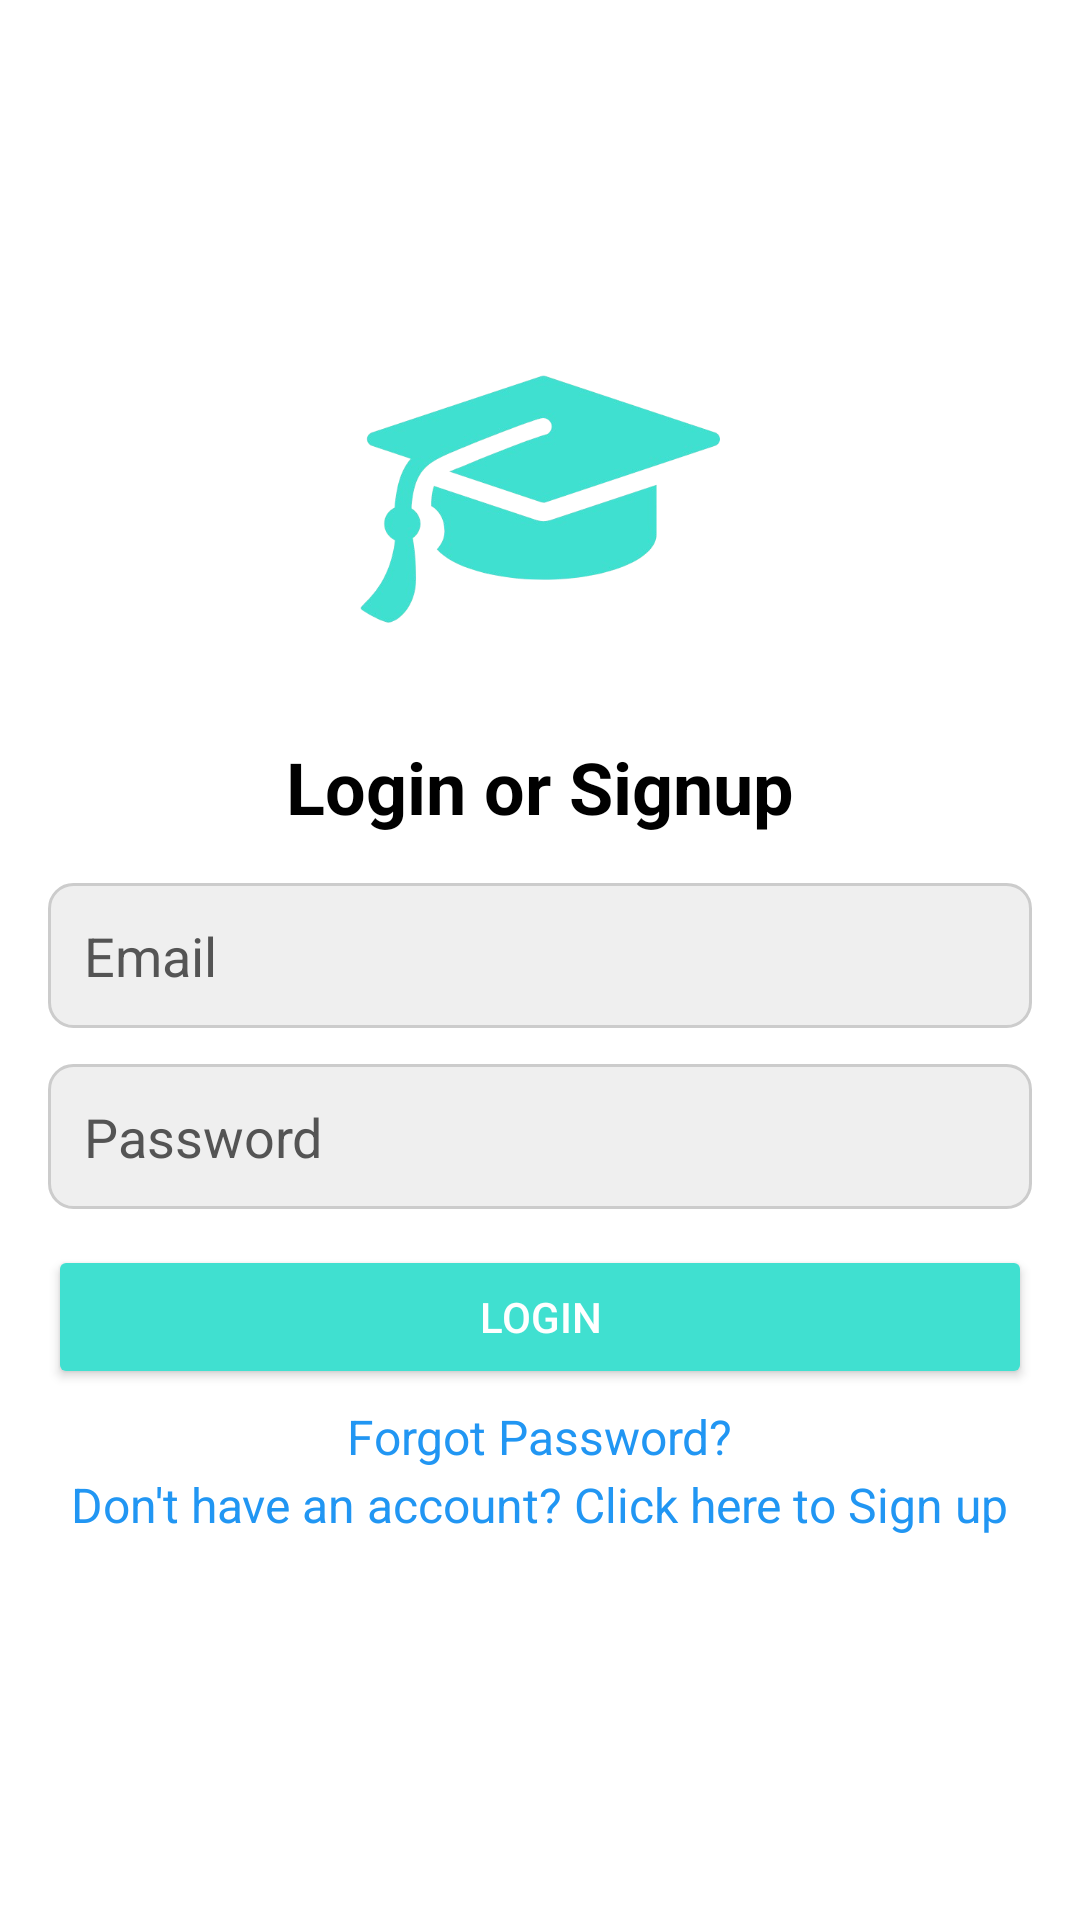

Reconstruct the res/layout file that produces this screen, plus the resources it refers to.
<!-- AndroidManifest.xml: application theme Theme.Unimate -->
<!-- res/layout/activity_main22.xml -->
<?xml version="1.0" encoding="utf-8"?>
<ScrollView
    xmlns:android="http://schemas.android.com/apk/res/android"
    android:layout_width="match_parent"
    android:layout_height="match_parent"
    android:padding="16dp"
    android:background="#FFFFFF">

    <LinearLayout
        android:layout_width="match_parent"
        android:layout_height="wrap_content"
        android:orientation="vertical"
        android:gravity="center">

        

        

        <ImageView
            android:id="@+id/logoImageView"
            android:layout_width="120dp"
            android:layout_height="120dp"
            android:layout_marginBottom="20dp"
            android:layout_marginTop="90dp"
            android:contentDescription="Logo"
            android:src="@drawable/unimatelogo" />

        <TextView
            android:id="@+id/pageTitle"
            android:layout_width="wrap_content"
            android:layout_height="wrap_content"
            android:text="Login or Signup"
            android:textSize="24sp"
            android:textStyle="bold"
            android:textColor="#000000"
            android:layout_marginBottom="16dp" />

        
        <EditText
            android:id="@+id/etEmail"
            android:layout_width="match_parent"
            android:layout_height="wrap_content"
            android:hint="Email"
            android:inputType="textEmailAddress"
            android:padding="12dp"
            android:textColor="#545454"
            android:textColorHint="#545454"
            android:background="@drawable/edittext_background"
            android:layout_marginBottom="12dp" />

        
        <EditText
            android:id="@+id/etPassword"
            android:layout_width="match_parent"
            android:layout_height="wrap_content"
            android:hint="Password"
            android:inputType="textPassword"
            android:textColor="#545454"
            android:padding="12dp"
            android:textColorHint="#545454"
            android:background="@drawable/edittext_background"
            android:layout_marginBottom="12dp" />












        
        <Button
            android:id="@+id/btnLogin"
            android:layout_width="match_parent"
            android:layout_height="wrap_content"
            android:text="Login"
            android:backgroundTint="#40e0d0"
            android:textColor="#FFFFFF"
            android:layout_marginBottom="5dp" />

        <TextView
            android:id="@+id/ForgotPasswordtv"
            android:layout_width="wrap_content"
            android:layout_height="wrap_content"
            android:text="Forgot Password?"
            android:textColor="#2196F3"
            android:layout_marginTop="0dp"
            android:textSize="16sp"
            android:clickable="true"
            android:focusable="true" />

        
        <TextView
            android:id="@+id/signupTextView"
            android:layout_width="wrap_content"
            android:layout_height="wrap_content"
            android:text="Don't have an account? Click here to Sign up"
            android:textColor="#2196F3"
            android:layout_marginTop="1dp"
            android:textSize="16sp"
            android:clickable="true"
            android:focusable="true" />

        <TextView
            android:id="@+id/tvResponse"
            android:layout_width="match_parent"
            android:layout_height="wrap_content"
            android:text=""
            android:textColor="#FF0000"
            android:visibility="gone"/>
    </LinearLayout>
</ScrollView>
<!-- resources referenced by this layout -->
<resources>
  <!-- drawable edittext_background (drawable) -->
  <?xml version="1.0" encoding="utf-8"?>
  <shape xmlns:android="http://schemas.android.com/apk/res/android">
      <solid android:color="#EFEFEF" />
      <stroke android:width="1dp" android:color="#CCCCCC" />
      <corners android:radius="8dp" />
      <padding android:left="8dp" android:top="8dp" android:right="8dp" android:bottom="8dp" />
  </shape>
  <!-- drawable unimatelogo: png bitmap (drawable, 66291 bytes) -->
  <style name="Theme.Unimate" parent="Theme.Material3.DayNight.NoActionBar">
          
      </style>
</resources>
